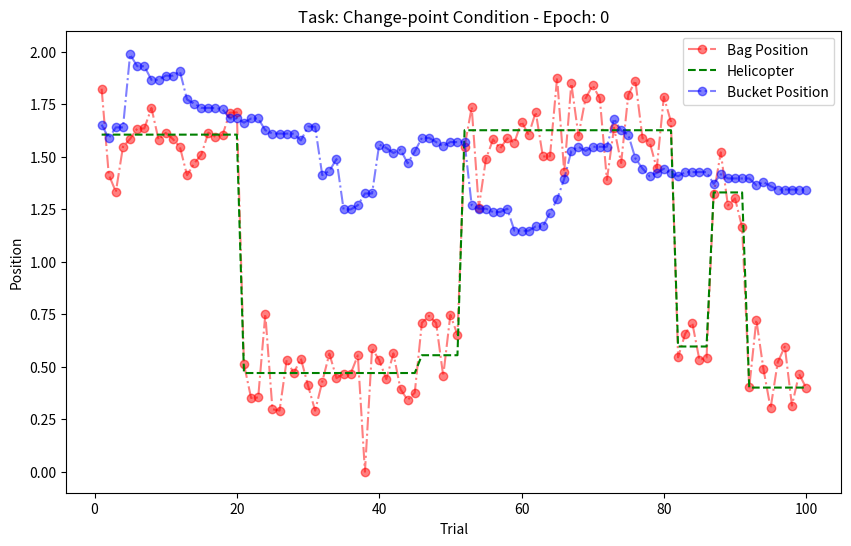

Write Python code to recreate this figure.
#%%
import numpy as np
import matplotlib.pyplot as plt

class Heli_Bag:
    def __init__(self, condition, train_cond=False, alpha=0.2, max_disp=0.1):
        self.truescale = np.array([0,300])

        self.env_min = 0
        self.env_max = 2
        self.scale = self.env_max/300

        self.heli_bound = 30*self.scale
        self.reward_size = 7.5*self.scale  # 0.05
        self.max_time = 300

        self.helipos = np.random.uniform(self.env_min+self.heli_bound,self.env_max-self.heli_bound,1)
        self.bagpos = self.sample_bag(self.helipos)
        self.bucketpos = np.random.uniform(self.env_min+self.heli_bound,self.env_max-self.heli_bound,1)
        self.pred_error =  np.array([0])

        self.reward = np.array([0])
        self.max_disp = max_disp  # 15
        self.alpha = alpha
        self.velocity = 0

        # Task type: "change-point" or "oddball"
        self.task_type = condition
        self.train_cond = train_cond  # either True or False, if True, helicopter position is shown to agent. if False helicopter position is 0

        if condition == "change-point":
            self.context =  np.array([1,0])
        elif condition == "oddball":
            self.context =  np.array([0,1])

        self.trial = 0
        self.trials = []
        self.bucket_positions = []
        self.bag_positions = []
        self.helicopter_positions = []
        self.hazard_triggers = []

        # Hazard rates for the different conditions
        self.change_point_hazard = 0.125
        self.oddball_hazard = 0.125
    
    def sample_bag(self, helipos):
        return np.clip(np.random.normal(loc=helipos, scale=20*self.scale), self.env_min, self.env_max)

    def reset(self):
    # reset at the start of every trial. Observation inclues: helicopter 
        self.time = 0
        self.velocity = 0
        self.hazard_trigger = 0

        if self.task_type == "change-point":
            if np.random.rand() < self.change_point_hazard:
                self.helipos = np.random.uniform(self.env_min+self.heli_bound,self.env_max-self.heli_bound,1)
                self.hazard_trigger = 1
            self.bagpos = self.sample_bag(self.helipos)  

        else:  # "oddball"

            # slow change in helicopter position in the oddball condition with small SD
            slow_shift = int(np.random.normal(0, 7.5*self.scale))
            self.helipos += slow_shift
            self.helipos = np.clip(self.helipos, self.env_min+self.heli_bound,self.env_max-self.heli_bound)

            if np.random.rand() < self.oddball_hazard:
                self.bagpos = np.random.uniform(self.env_min, self.env_max)  # Oddball event
                self.hazard_trigger = 1
            else:
                self.bagpos =  self.sample_bag(self.helipos)

        if self.train_cond:
            self.obs = np.array([self.helipos, self.bucketpos, np.array([0]), self.pred_error], dtype=np.float32)[:,0]  # initialize initial observation.
        else:
            self.obs = np.array([np.array([0]), self.bucketpos, np.array([0]), self.pred_error], dtype=np.float32)[:,0]   # initialize initial observation. 

        self.done = False

        return self.obs, self.done

    def step(self, action):
        # idea is to have 2 separate phases within each trial. Phase 1: allow the agent to move the bucket to a desired position. Phase 2: press confirmation button to start bag drop
        self.time += 1

        # Phase 1:
        # Update bucket position based on action before confirmation
        if action == 0: 
            # Move left
            self.gt = -self.max_disp
        elif action == 1:
            # Move right
            self.gt = self.max_disp
        elif action == 2:
            # stay
            self.gt = 0
            self.velocity = 0

        # print(self.bucket_pos, self.xt, self.gt)

        self.velocity += self.alpha * (-self.velocity + self.gt)
        newbucket_pos = self.bucketpos.copy() + self.velocity

        if newbucket_pos > self.env_max or newbucket_pos < self.env_min:
            self.velocity = 0
            newbucket_pos = self.bucketpos.copy()

        # self.bucket_pos += self.gt
        self.bucketpos = np.clip(newbucket_pos.copy(), a_min=self.env_min,a_max=self.env_max)

        # update the observation vector with new bucket position 
        self.obs = self.obs.copy()
        self.obs[1] = self.bucketpos
        self.reward = np.array([0])
        
        # Phase 2:
        # confirm bucket position to start bag drop
        if action == 2 or self.time >= self.max_time-1:
            self.pred_error = self.bagpos - self.bucketpos     

            # Compute the new observation
            if self.train_cond:
                self.obs = np.array([self.helipos, self.bucketpos, self.bagpos, self.pred_error], dtype=np.float32)[:,0] 
            else:
                self.obs = np.array([np.array([0]), self.bucketpos, self.bagpos, self.pred_error], dtype=np.float32)[:,0]   # include bucket and bag position. hide pre
            
            df = ((self.bagpos - self.bucketpos)/self.reward_size)**2
            self.reward = np.exp(-0.5*df) #* 1/(self.reward_size * np.sqrt(2*np.pi))

            # if never confirm, dont give reward
            # if action != 2:
            #     self.reward = np.array([0]) 

            self.trial += 1
            self.done = True

            # Store positions for rendering
            self.trials.append(self.trial)
            self.bucket_positions.append(self.bucketpos)
            self.bag_positions.append(self.bagpos)
            self.helicopter_positions.append(self.helipos)
            self.hazard_triggers.append(self.hazard_trigger)

        return self.obs, self.reward[0], self.done
    

    def render(self, epoch=0):
        plt.figure(figsize=(10, 6))
        # plt.plot(self.trials, self.bucket_positions, label='Bucket Position', color='blue')
        plt.plot(self.trials, self.bag_positions, label='Bag Position', color='red', marker='o', linestyle='-.', alpha=0.5)
        plt.plot(self.trials, self.helicopter_positions, label='Helicopter', color='green', linestyle='--')
        plt.plot(self.trials, self.bucket_positions, label='Bucket Position', color='b',marker='o', linestyle='-.', alpha=0.5)

        plt.ylim(-0.1, 2.1)  # Set y-axis limit from 0 to 300
        plt.xlabel('Trial')
        plt.ylabel('Position')
        plt.title(f"Task: {self.task_type.capitalize()} Condition - Epoch: {epoch}")
        plt.legend()
        plt.show()

        # return np.array([self.trials, self.bucket_positions, self.bag_positions, self.helicopter_positions, self.hazard_triggers])
    

# Run
if __name__ == "__main__":

    trials = 100
    train_cond = False
    max_time = 300
    alpha = 0.2

    actions = np.array([1,1,1, 2])
    for task_type in ["change-point"]:
        env = Heli_Bag(condition=task_type)
        
        for trial in range(trials):
            obs, done = env.reset()
            total_reward = 0

            while not done:
                action = np.random.randint(3)  
                # action = actions[env.time]
                obs, reward, done = env.step(action)
                total_reward += reward

                print(env.trial, env.time, action,obs, reward, done)

        env.render()
    
    # plt.hist(np.array(env.bucket_positions).reshape(-1), bins=np.linspace(0,2,11))

# %%
